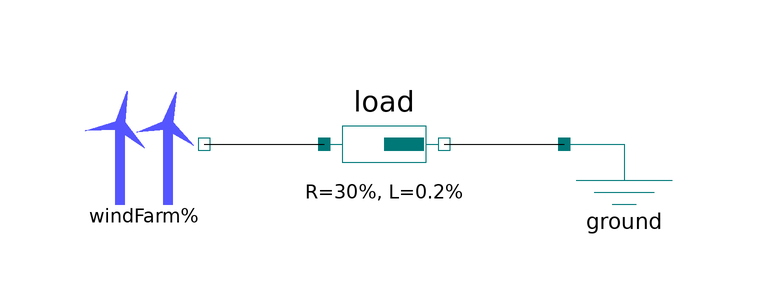

This picture is the connection diagram that the Modelica source below describes through its graphical annotations.

model WindFarmLoadTest "WindFarm connected to a load"
    import PowerSystems;
      Components.WindFarm windFarm
        annotation (Placement(transformation(extent=
                                             {{-60,0},{-40,20}}, rotation=0)));
      PowerSystems.Generic.Impedance
        load(R=30, L=10/50)
        annotation (Placement(transformation(extent={{-20,0},{0,20}}, rotation=0)));
      PowerSystems.Generic.Ground
        ground
        annotation (Placement(transformation(extent={{20,0},{40,20}},        rotation=0)));
    equation
      connect(load.terminal_n,ground. terminal)
        annotation (Line(points={{0,10},{20,10}}, color={0,0,0}));
      connect(windFarm.terminal, load.terminal_p) annotation (Line(points={{-40,10},{-20,10}},
                                                                   color={0,0,0},
                                                                   smooth=Smooth.None));
      annotation (experiment(StopTime=86400),
                  experimentSetupOutput,
                  Diagram(coordinateSystem(preserveAspectRatio=true,  extent={{-100,
                                                                               -100},{100,100}}),
                          graphics));
    end WindFarmLoadTest;